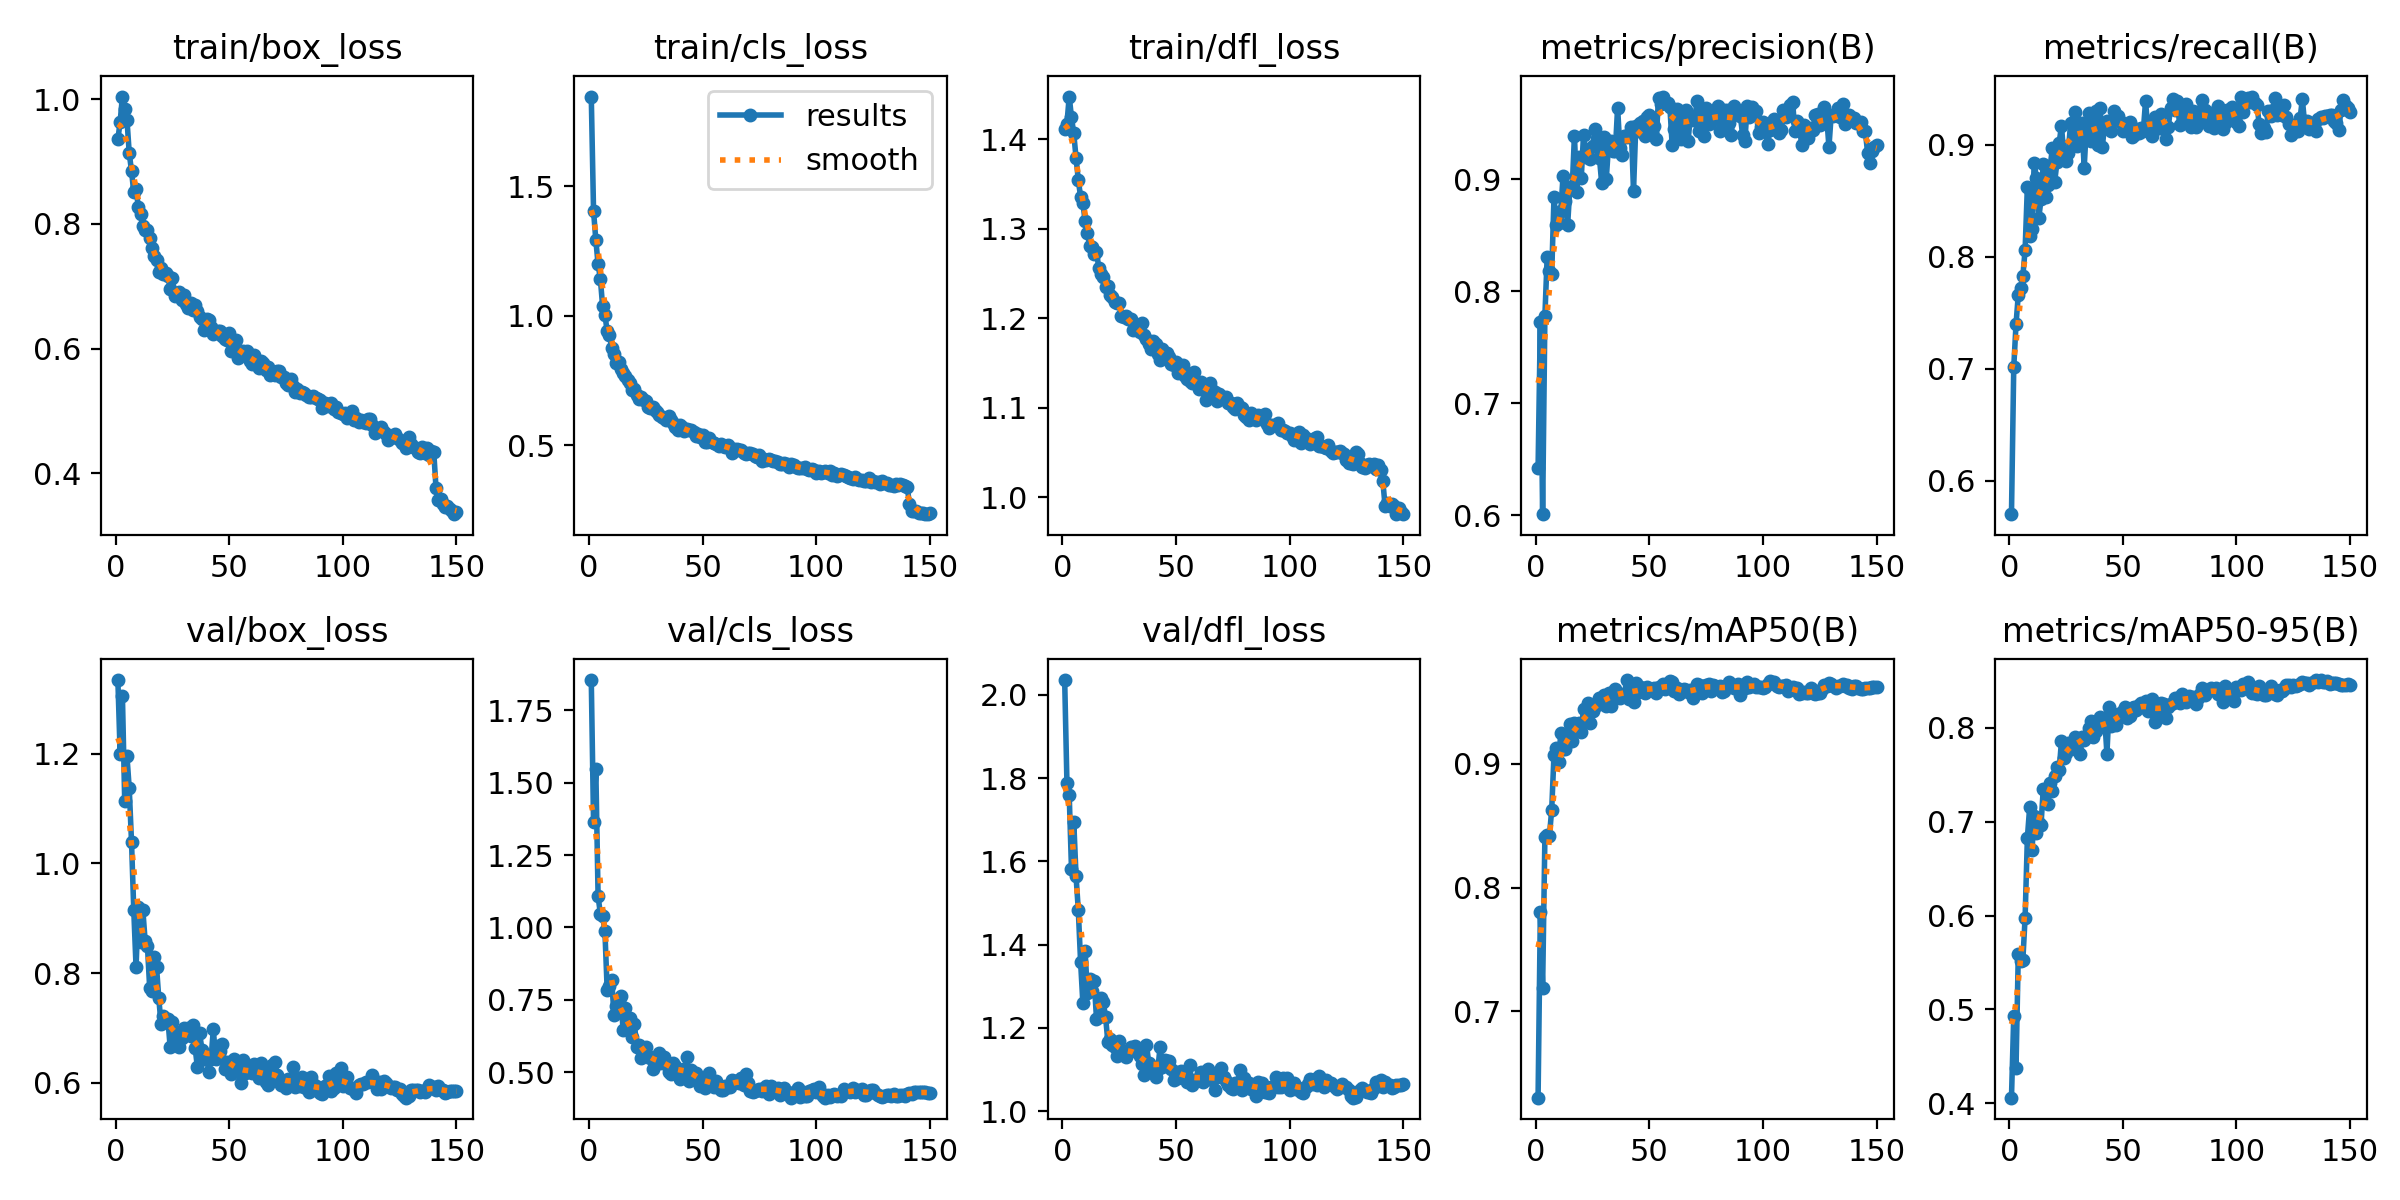

The file beside this chart, header and first rows:
epoch, time, train/box_loss, train/cls_loss, train/dfl_loss, metrics/precision(B), metrics/recall(B), metrics/mAP50(B), metrics/mAP50-95(B), val/box_loss, val/cls_loss, val/dfl_loss, lr/pg0, lr/pg1, lr/pg2
1, 47.58, 0.9356, 1.846, 1.411, 0.6416, 0.5704, 0.6303, 0.4059, 1.334, 1.855, 2.035, 0.0004747, 0.0004747, 0.0004747
2, 92.04, 0.964, 1.404, 1.417, 0.7728, 0.7014, 0.7805, 0.4932, 1.199, 1.363, 1.787, 0.0009447, 0.0009447, 0.0009447
3, 135.9, 1.004, 1.292, 1.448, 0.6008, 0.7398, 0.7192, 0.4377, 1.305, 1.548, 1.759, 0.001409, 0.001409, 0.001409
4, 179.7, 0.9844, 1.199, 1.424, 0.7778, 0.7662, 0.8407, 0.5594, 1.114, 1.107, 1.581, 0.001401, 0.001401, 0.001401
5, 223.2, 0.9675, 1.142, 1.406, 0.8306, 0.772, 0.8428, 0.5519, 1.195, 1.047, 1.695, 0.001391, 0.001391, 0.001391
6, 266.2, 0.9136, 1.036, 1.379, 0.8175, 0.7828, 0.8418, 0.5522, 1.136, 1.038, 1.565, 0.001382, 0.001382, 0.001382
7, 310, 0.8851, 1.003, 1.354, 0.8155, 0.8063, 0.8631, 0.5979, 1.039, 0.9868, 1.482, 0.001372, 0.001372, 0.001372
8, 354.5, 0.8507, 0.9404, 1.335, 0.8837, 0.8628, 0.9072, 0.683, 0.9142, 0.7837, 1.359, 0.001363, 0.001363, 0.001363
9, 398.4, 0.8565, 0.9272, 1.328, 0.8594, 0.8185, 0.9132, 0.7152, 0.8107, 0.7962, 1.26, 0.001354, 0.001354, 0.001354
10, 442.1, 0.8269, 0.8746, 1.309, 0.8612, 0.8249, 0.9017, 0.6694, 0.9201, 0.8168, 1.384, 0.001344, 0.001344, 0.001344
11, 485.4, 0.8165, 0.8532, 1.295, 0.8718, 0.8842, 0.9248, 0.7056, 0.8572, 0.6968, 1.283, 0.001335, 0.001335, 0.001335
12, 528.1, 0.7968, 0.8179, 1.281, 0.9031, 0.8702, 0.9119, 0.688, 0.9142, 0.7271, 1.317, 0.001325, 0.001325, 0.001325
13, 571.6, 0.79, 0.8229, 1.28, 0.8809, 0.8344, 0.9116, 0.6986, 0.8584, 0.7454, 1.29, 0.001316, 0.001316, 0.001316
14, 616.4, 0.7897, 0.7931, 1.271, 0.8588, 0.8513, 0.9176, 0.697, 0.8501, 0.7637, 1.312, 0.001306, 0.001306, 0.001306
15, 660.7, 0.7781, 0.7791, 1.274, 0.8927, 0.8831, 0.9322, 0.735, 0.7729, 0.6441, 1.222, 0.001297, 0.001297, 0.001297
16, 705, 0.7615, 0.7687, 1.257, 0.8914, 0.8532, 0.9183, 0.7316, 0.7669, 0.7198, 1.227, 0.001288, 0.001288, 0.001288
17, 748.9, 0.7479, 0.7521, 1.249, 0.9387, 0.8644, 0.9332, 0.7186, 0.8287, 0.6556, 1.271, 0.001278, 0.001278, 0.001278
18, 792.9, 0.7425, 0.7383, 1.246, 0.8884, 0.8807, 0.9274, 0.7408, 0.8119, 0.6868, 1.261, 0.001269, 0.001269, 0.001269
19, 837.6, 0.7221, 0.7124, 1.235, 0.9202, 0.8968, 0.933, 0.7331, 0.7546, 0.6223, 1.226, 0.001259, 0.001259, 0.001259
20, 881.6, 0.73, 0.7184, 1.236, 0.901, 0.8668, 0.9257, 0.7482, 0.7068, 0.6649, 1.167, 0.00125, 0.00125, 0.00125
21, 925.5, 0.7203, 0.6921, 1.226, 0.9396, 0.8844, 0.9446, 0.7579, 0.721, 0.5867, 1.172, 0.00124, 0.00124, 0.00124
22, 968.9, 0.721, 0.6786, 1.224, 0.9194, 0.9018, 0.936, 0.7549, 0.716, 0.5931, 1.16, 0.001231, 0.001231, 0.001231
23, 1012, 0.717, 0.6856, 1.218, 0.927, 0.9172, 0.9493, 0.7864, 0.7165, 0.5481, 1.154, 0.001222, 0.001222, 0.001222
24, 1056, 0.6961, 0.6729, 1.216, 0.9182, 0.8914, 0.933, 0.7684, 0.6658, 0.5765, 1.133, 0.001212, 0.001212, 0.001212
25, 1101, 0.7139, 0.6721, 1.217, 0.9293, 0.8859, 0.9424, 0.7738, 0.7117, 0.585, 1.168, 0.001203, 0.001203, 0.001203
26, 1145, 0.6841, 0.6472, 1.202, 0.945, 0.8932, 0.9479, 0.7843, 0.6932, 0.5562, 1.137, 0.001193, 0.001193, 0.001193
27, 1188, 0.6859, 0.6427, 1.201, 0.9287, 0.9193, 0.9478, 0.7819, 0.6827, 0.5479, 1.145, 0.001184, 0.001184, 0.001184
28, 1232, 0.6903, 0.6482, 1.203, 0.9193, 0.9044, 0.9536, 0.785, 0.6656, 0.5119, 1.13, 0.001174, 0.001174, 0.001174
29, 1275, 0.6787, 0.6376, 1.199, 0.8962, 0.9293, 0.9499, 0.79, 0.681, 0.5232, 1.143, 0.001165, 0.001165, 0.001165
30, 1319, 0.6864, 0.6273, 1.199, 0.9376, 0.8992, 0.9555, 0.7765, 0.6996, 0.5475, 1.155, 0.001155, 0.001155, 0.001155
31, 1363, 0.672, 0.6161, 1.187, 0.9, 0.9186, 0.9467, 0.7724, 0.6962, 0.565, 1.149, 0.001146, 0.001146, 0.001146
32, 1408, 0.6657, 0.6077, 1.189, 0.9299, 0.9191, 0.9573, 0.7906, 0.7009, 0.5329, 1.157, 0.001137, 0.001137, 0.001137
33, 1452, 0.6724, 0.6064, 1.187, 0.9344, 0.8796, 0.9468, 0.7874, 0.6861, 0.5511, 1.143, 0.001127, 0.001127, 0.001127
34, 1496, 0.6617, 0.5978, 1.184, 0.9254, 0.9184, 0.9579, 0.7899, 0.705, 0.5321, 1.133, 0.001118, 0.001118, 0.001118
35, 1540, 0.6697, 0.6133, 1.195, 0.9255, 0.9283, 0.9609, 0.7997, 0.6638, 0.4989, 1.112, 0.001108, 0.001108, 0.001108
36, 1584, 0.6598, 0.5984, 1.181, 0.9638, 0.9039, 0.9576, 0.8076, 0.6281, 0.4929, 1.086, 0.001099, 0.001099, 0.001099
37, 1628, 0.6515, 0.5844, 1.177, 0.9277, 0.9068, 0.9536, 0.7906, 0.69, 0.5315, 1.158, 0.001089, 0.001089, 0.001089
38, 1672, 0.6476, 0.5704, 1.171, 0.9218, 0.9302, 0.9547, 0.7965, 0.6602, 0.5219, 1.117, 0.00108, 0.00108, 0.00108
39, 1715, 0.6291, 0.5583, 1.166, 0.9386, 0.9002, 0.9567, 0.8046, 0.643, 0.5093, 1.1, 0.001071, 0.001071, 0.001071
40, 1760, 0.6474, 0.5768, 1.175, 0.9377, 0.933, 0.9677, 0.8121, 0.6483, 0.4753, 1.106, 0.001061, 0.001061, 0.001061
41, 1805, 0.6462, 0.5717, 1.171, 0.9401, 0.8985, 0.9522, 0.8071, 0.6207, 0.4999, 1.083, 0.001052, 0.001052, 0.001052
42, 1849, 0.6344, 0.5566, 1.161, 0.9463, 0.9184, 0.9601, 0.811, 0.643, 0.5103, 1.101, 0.001042, 0.001042, 0.001042
43, 1893, 0.6234, 0.5609, 1.154, 0.8894, 0.9213, 0.9499, 0.7727, 0.6979, 0.5523, 1.155, 0.001033, 0.001033, 0.001033
44, 1936, 0.6263, 0.5587, 1.165, 0.9476, 0.9199, 0.9654, 0.8226, 0.6438, 0.4687, 1.107, 0.001023, 0.001023, 0.001023
45, 1979, 0.6288, 0.5571, 1.161, 0.9432, 0.9122, 0.9578, 0.8024, 0.6677, 0.5054, 1.122, 0.001014, 0.001014, 0.001014
46, 2023, 0.629, 0.5517, 1.162, 0.9505, 0.9302, 0.9622, 0.8119, 0.658, 0.4971, 1.12, 0.001005, 0.001005, 0.001005
47, 2067, 0.6201, 0.5339, 1.156, 0.9524, 0.9235, 0.9611, 0.8035, 0.6706, 0.4977, 1.121, 0.0009952, 0.0009952, 0.0009952
48, 2112, 0.6151, 0.5427, 1.149, 0.9385, 0.9258, 0.9572, 0.8153, 0.6259, 0.4815, 1.102, 0.0009857, 0.0009857, 0.0009857
49, 2156, 0.6137, 0.5306, 1.148, 0.9552, 0.9206, 0.9619, 0.8132, 0.6374, 0.4503, 1.076, 0.0009763, 0.0009763, 0.0009763
50, 2200, 0.625, 0.5394, 1.151, 0.9573, 0.9123, 0.9605, 0.8182, 0.6362, 0.4681, 1.093, 0.0009669, 0.0009669, 0.0009669
51, 2244, 0.5955, 0.5114, 1.138, 0.9413, 0.915, 0.9603, 0.8226, 0.6159, 0.4442, 1.08, 0.0009574, 0.0009574, 0.0009574
52, 2289, 0.6042, 0.5143, 1.142, 0.9475, 0.9172, 0.9616, 0.8105, 0.6437, 0.478, 1.097, 0.000948, 0.000948, 0.000948
53, 2333, 0.6143, 0.5261, 1.148, 0.9363, 0.9204, 0.9569, 0.8123, 0.6333, 0.4961, 1.086, 0.0009386, 0.0009386, 0.0009386
54, 2377, 0.5845, 0.5107, 1.135, 0.9723, 0.9066, 0.9621, 0.8211, 0.6257, 0.4611, 1.089, 0.0009291, 0.0009291, 0.0009291
55, 2422, 0.5904, 0.5072, 1.132, 0.967, 0.9084, 0.962, 0.8227, 0.5991, 0.4471, 1.071, 0.0009197, 0.0009197, 0.0009197
56, 2466, 0.596, 0.504, 1.13, 0.9738, 0.9144, 0.9645, 0.8193, 0.6413, 0.4688, 1.11, 0.0009103, 0.0009103, 0.0009103
57, 2510, 0.5913, 0.4978, 1.127, 0.9676, 0.9102, 0.9603, 0.8242, 0.6172, 0.4527, 1.064, 0.0009008, 0.0009008, 0.0009008
58, 2554, 0.5959, 0.5064, 1.14, 0.9678, 0.9148, 0.9623, 0.8263, 0.6202, 0.437, 1.075, 0.0008914, 0.0008914, 0.0008914
59, 2599, 0.5808, 0.4961, 1.128, 0.9646, 0.9121, 0.9666, 0.8222, 0.6221, 0.4387, 1.072, 0.000882, 0.000882, 0.000882
60, 2644, 0.5761, 0.4917, 1.121, 0.9309, 0.939, 0.9661, 0.8287, 0.618, 0.4505, 1.08, 0.0008725, 0.0008725, 0.0008725
... 90 more rows
